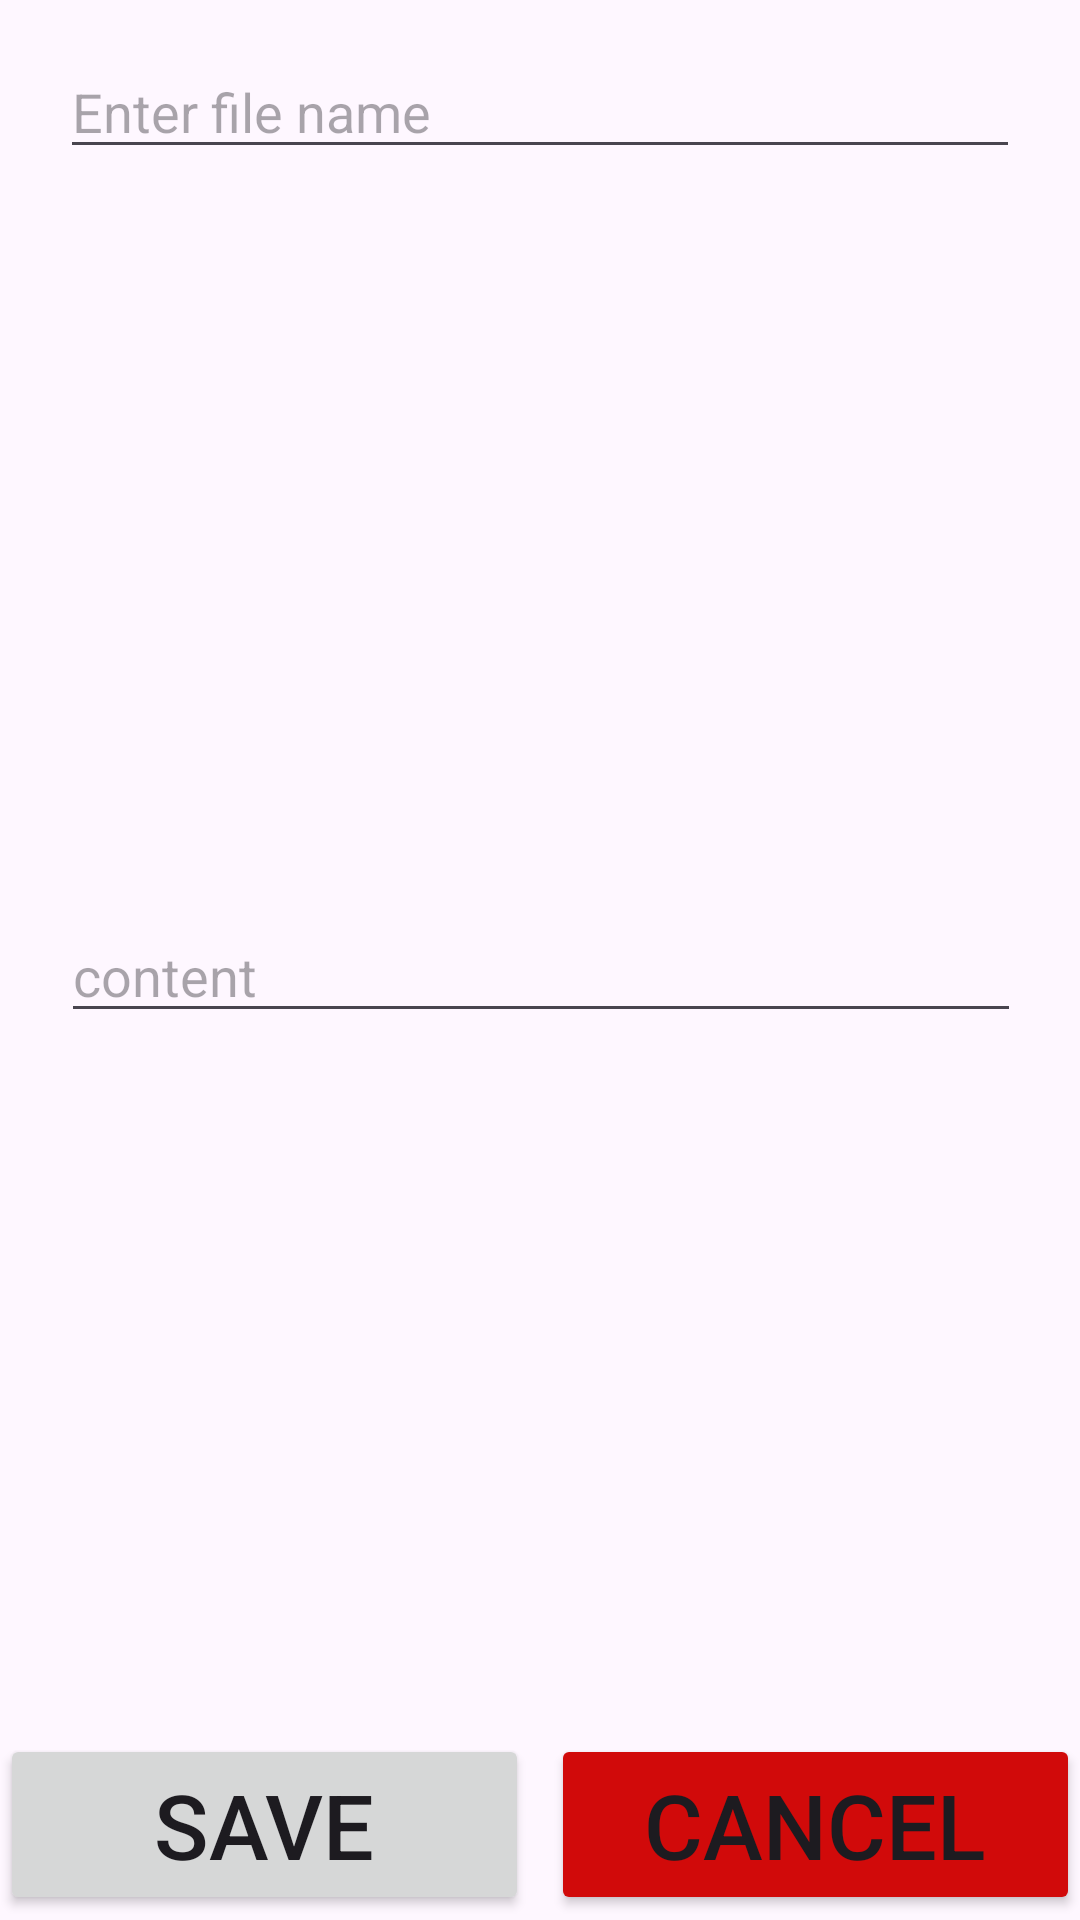

Write the Android layout XML for this screen, with the resource values it uses.
<!-- AndroidManifest.xml: application theme Theme.QuickyScan -->
<!-- res/layout/save_file_layout.xml -->
<?xml version="1.0" encoding="utf-8"?>
<androidx.constraintlayout.widget.ConstraintLayout xmlns:android="http://schemas.android.com/apk/res/android"
    xmlns:app="http://schemas.android.com/apk/res-auto"
    xmlns:tools="http://schemas.android.com/tools"
    android:layout_width="match_parent"
    android:layout_height="match_parent">

    <EditText
        android:id="@+id/editTextFileName"
        android:layout_width="320dp"
        android:layout_height="wrap_content"
        android:layout_marginTop="15dp"
        android:hint="Enter file name"
        app:layout_constraintEnd_toEndOf="parent"
        app:layout_constraintStart_toStartOf="parent"
        app:layout_constraintTop_toTopOf="parent" />

    <EditText
        android:id="@+id/editTextFileContent"
        android:layout_width="320dp"
        android:layout_height="wrap_content"
        android:hint="content"
        app:layout_constraintEnd_toEndOf="parent"
        app:layout_constraintHorizontal_bias="0.505"
        app:layout_constraintStart_toStartOf="parent"
        app:layout_constraintTop_toBottomOf="@+id/editTextFileName"
        android:layout_marginTop="15dp"
        app:layout_constraintBottom_toTopOf="@+id/guideline"/>

    <Button
        android:id="@+id/saveFileButton"
        android:layout_width="0dp"
        android:layout_height="wrap_content"
        android:text="Save"
        android:textSize="30sp"
        app:layout_constraintBottom_toBottomOf="parent"
        app:layout_constraintStart_toStartOf="parent"
        app:layout_constraintWidth_percent="0.49"
        app:layout_constraintTop_toTopOf="@+id/guideline"
        />

    <Button
        android:id="@+id/cancelFileButton"
        android:layout_width="0dp"
        android:layout_height="wrap_content"
        android:text="Cancel"
        android:textSize="30sp"
        android:backgroundTint="#d10a0a"
        app:layout_constraintBottom_toBottomOf="parent"
        app:layout_constraintEnd_toEndOf="parent"
        app:layout_constraintWidth_percent="0.49"
        app:layout_constraintTop_toTopOf="@+id/guideline"
        />

    <androidx.constraintlayout.widget.Guideline
        android:id="@+id/guideline"
        android:layout_width="wrap_content"
        android:layout_height="wrap_content"
        android:orientation="horizontal"
        app:layout_constraintGuide_percent="0.9" />

</androidx.constraintlayout.widget.ConstraintLayout>
<!-- resources referenced by this layout -->
<resources>
  <style name="Theme.QuickyScan" parent="Base.Theme.QuickyScan" />
  <style name="Base.Theme.QuickyScan" parent="Theme.Material3.DayNight.NoActionBar">
          
          
      </style>
</resources>
